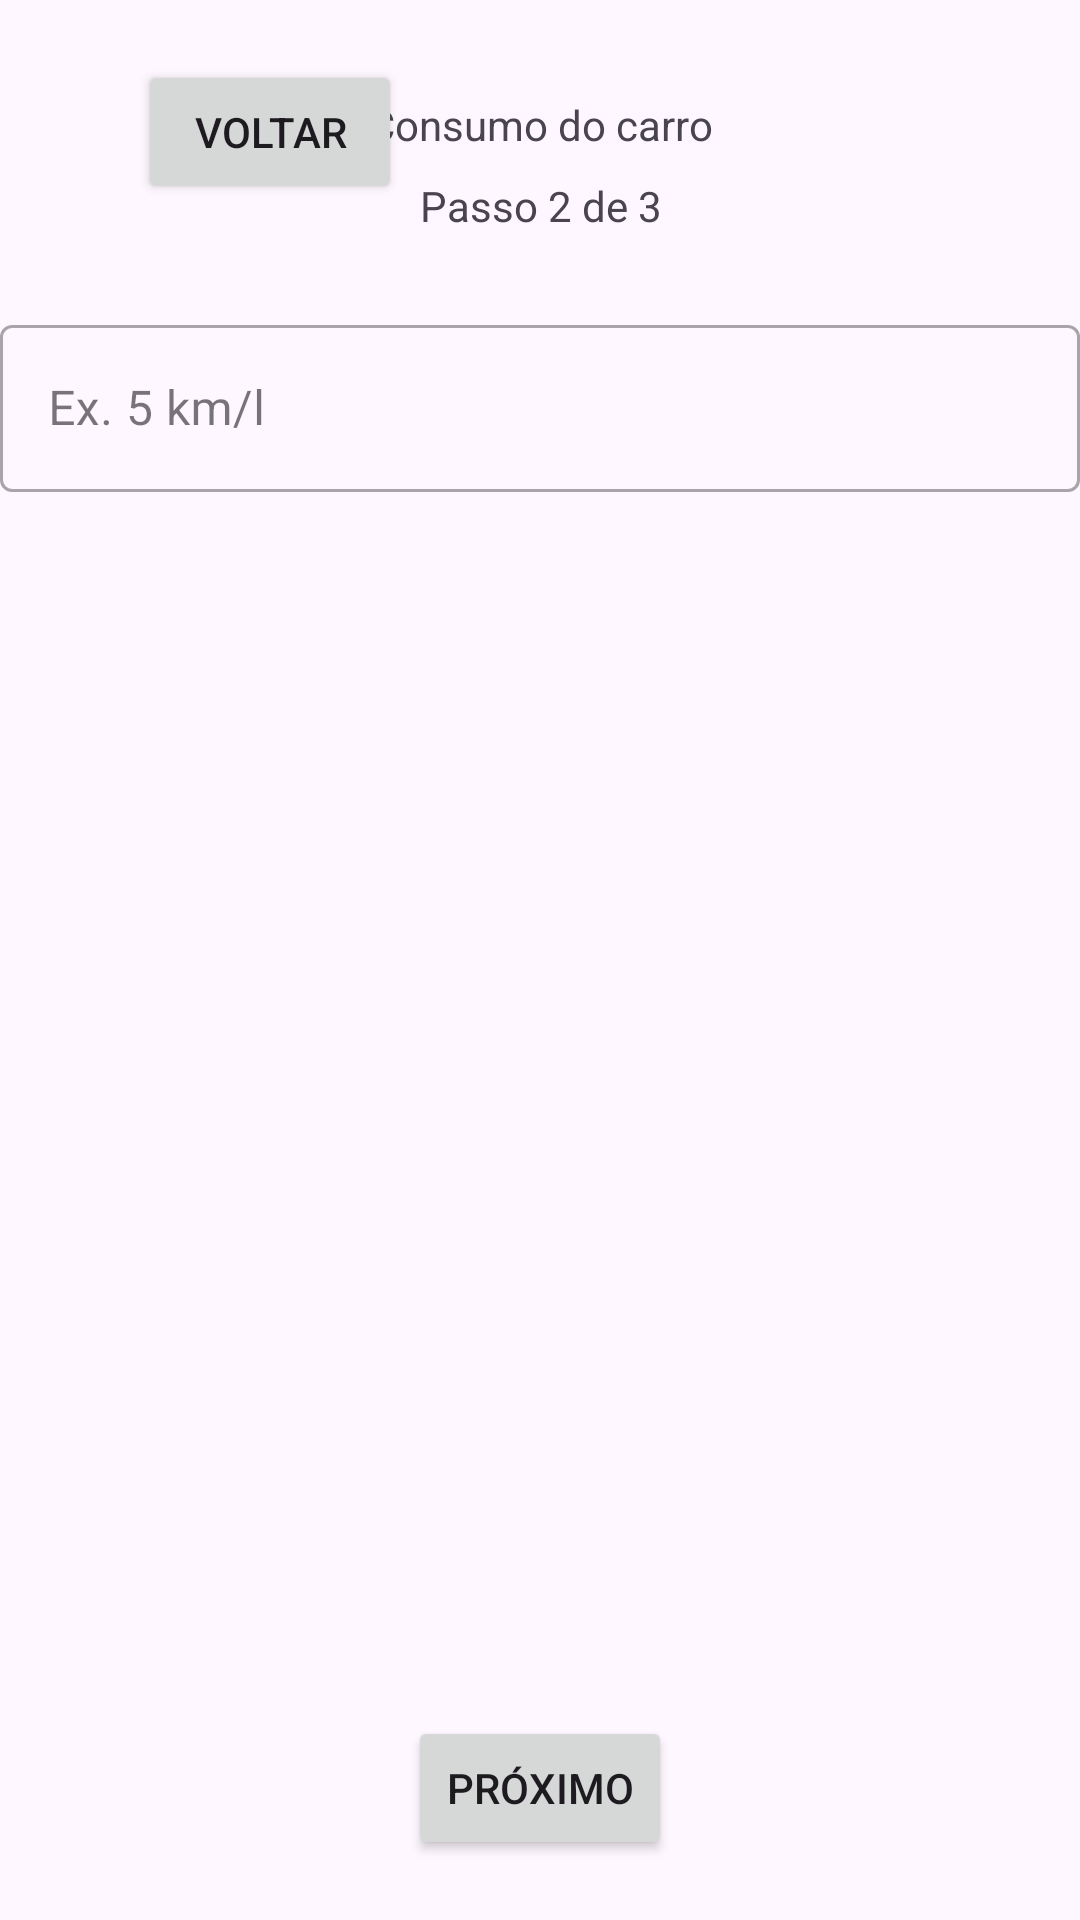

Here is an Android app screen rendered from its layout file. Give the layout XML and the strings, colors and styles it references.
<!-- AndroidManifest.xml: application theme Theme.Calculator_of_Trip -->
<!-- res/layout/fragment_car_consumption.xml -->
<?xml version="1.0" encoding="utf-8"?>
<androidx.constraintlayout.widget.ConstraintLayout xmlns:android="http://schemas.android.com/apk/res/android"
    xmlns:app="http://schemas.android.com/apk/res-auto"
    xmlns:tools="http://schemas.android.com/tools"
    android:layout_width="match_parent"
    android:layout_height="match_parent"
    android:id="@+id/main"
    >

    <ImageView
        android:id="@+id/iv_consumption"
        android:layout_width="wrap_content"
        android:layout_height="wrap_content"
        app:layout_constraintEnd_toEndOf="parent"
        app:layout_constraintStart_toStartOf="parent"
        app:layout_constraintTop_toTopOf="parent"
        tools:srcCompat="@tools:sample/avatars" />

    <TextView
        android:id="@+id/tv_subtitle_consumption"
        android:layout_width="wrap_content"
        android:layout_height="19dp"
        android:layout_marginTop="8dp"
        android:text="Passo 2 de 3"
        app:layout_constraintEnd_toEndOf="parent"
        app:layout_constraintHorizontal_bias="0.501"
        app:layout_constraintStart_toStartOf="parent"
        app:layout_constraintTop_toBottomOf="@+id/tv_title_consumption" />

    <TextView
        android:id="@+id/tv_title_consumption"
        android:layout_width="wrap_content"
        android:layout_height="19dp"
        android:layout_marginTop="32dp"
        android:text="Consumo do carro"
        app:layout_constraintEnd_toEndOf="parent"
        app:layout_constraintStart_toStartOf="parent"
        app:layout_constraintTop_toBottomOf="@+id/iv_consumption" />

    <Button
        android:id="@+id/btn_consumption"
        android:layout_width="wrap_content"
        android:layout_height="wrap_content"
        android:text="Próximo"
        app:layout_constraintBottom_toBottomOf="parent"
        app:layout_constraintEnd_toEndOf="parent"
        app:layout_constraintStart_toStartOf="parent"
        android:layout_marginBottom="20dp"/>

    <com.google.android.material.textfield.TextInputLayout
        android:id="@+id/til_consumption"
        style="@style/Widget.MaterialComponents.TextInputLayout.OutlinedBox"
        android:layout_width="match_parent"
        android:layout_height="wrap_content"
        android:layout_marginTop="25dp"
        android:hint="Ex. 5 km/l"
        app:layout_constraintTop_toBottomOf="@+id/tv_subtitle_consumption">

        <com.google.android.material.textfield.TextInputEditText
            android:id="@+id/tie_consumption"
            android:layout_width="match_parent"
            android:layout_height="wrap_content" />
    </com.google.android.material.textfield.TextInputLayout>

    <Button
        android:id="@+id/btn_back_consumption"
        android:layout_width="wrap_content"
        android:layout_height="wrap_content"
        android:text="Voltar"
        app:layout_constraintEnd_toStartOf="@+id/iv_consumption"
        app:layout_constraintStart_toStartOf="parent"
        app:layout_constraintTop_toTopOf="parent"
        android:layout_marginTop="20dp"/>


</androidx.constraintlayout.widget.ConstraintLayout>
<!-- resources referenced by this layout -->
<resources>
  <style name="Theme.Calculator_of_Trip" parent="Base.Theme.Calculator_of_Trip" />
  <style name="Base.Theme.Calculator_of_Trip" parent="Theme.Material3.DayNight.NoActionBar">
          
          
      </style>
</resources>
